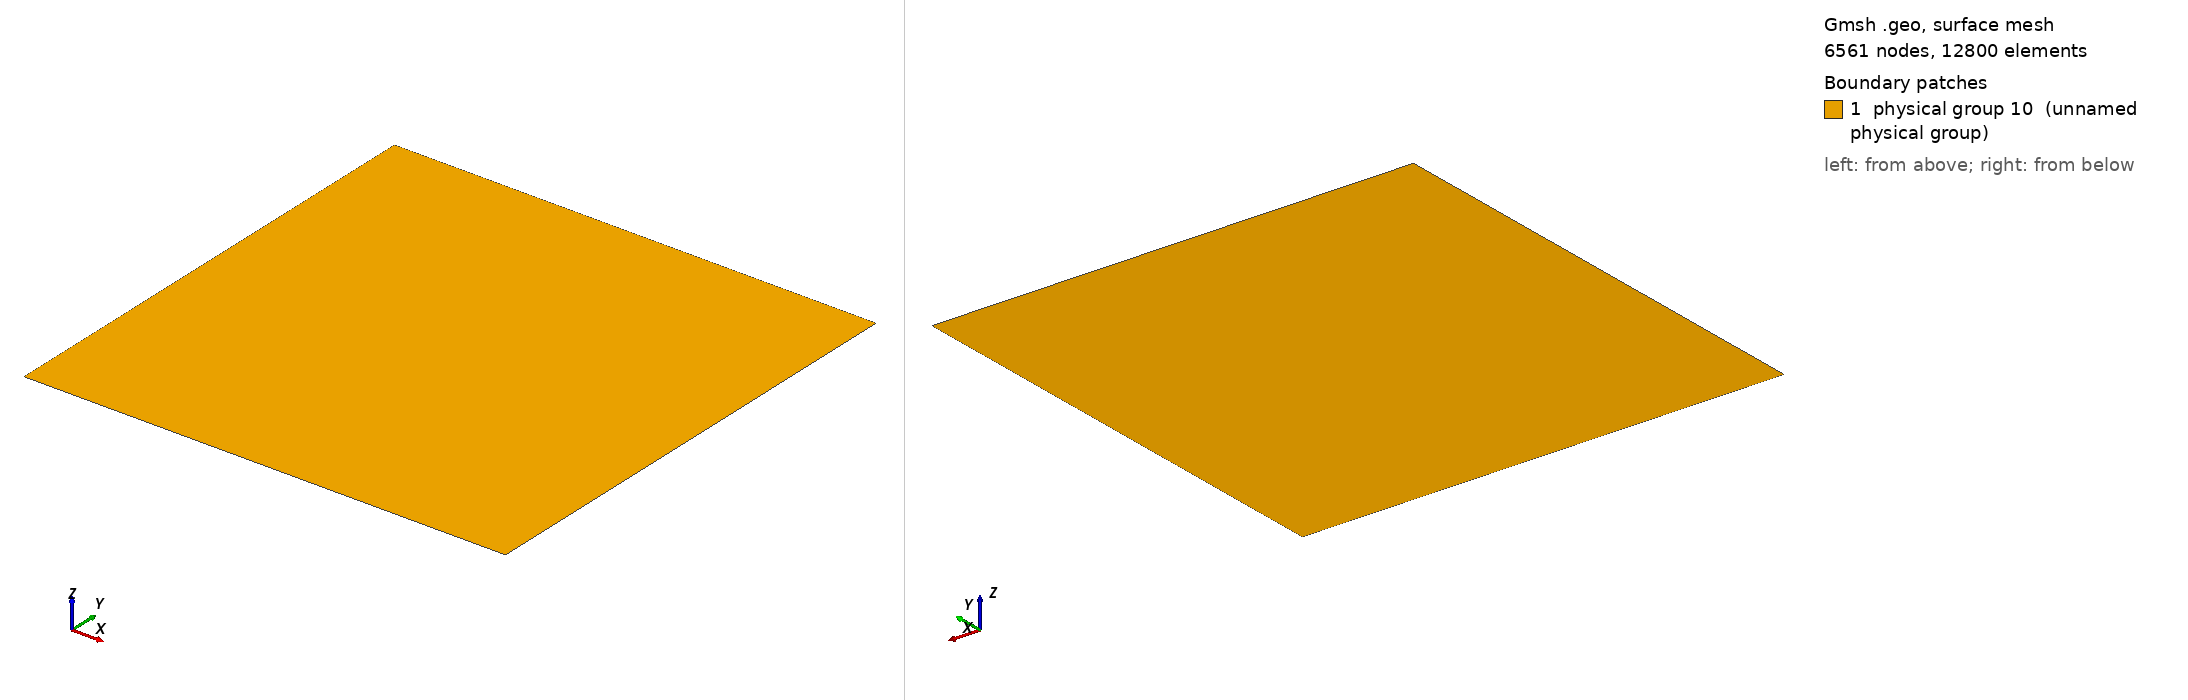

Gmsh geometry script, surface-meshed: 6561 nodes, 12800 surface elements. Boundary patches (legend numbers): 1 physical group 10 (unnamed physical group). Left view from above one corner, right view from below the opposite corner. Legend entries are the model's physical surfaces. The drawing asked Gmsh for element sizes between 1% and 20% of the model's largest extent; the script's own settings can give other sizes.

=== MMS_D.geo (drawn) ===
Point(1) = {-1.5707963267948966,-1.5707963267948966,0,0.1};
Extrude {6.2831853071795862,0,0} {
  Point{1}; Layers{80};
}
Extrude {0,6.2831853071795862,0} {
  Line{1}; Layers{80};
}
Physical Line(7) = {1};
Physical Line(8) = {4};
Physical Line(9) = {2};
Physical Line(10) = {3};
Physical Surface(10) = {5};
